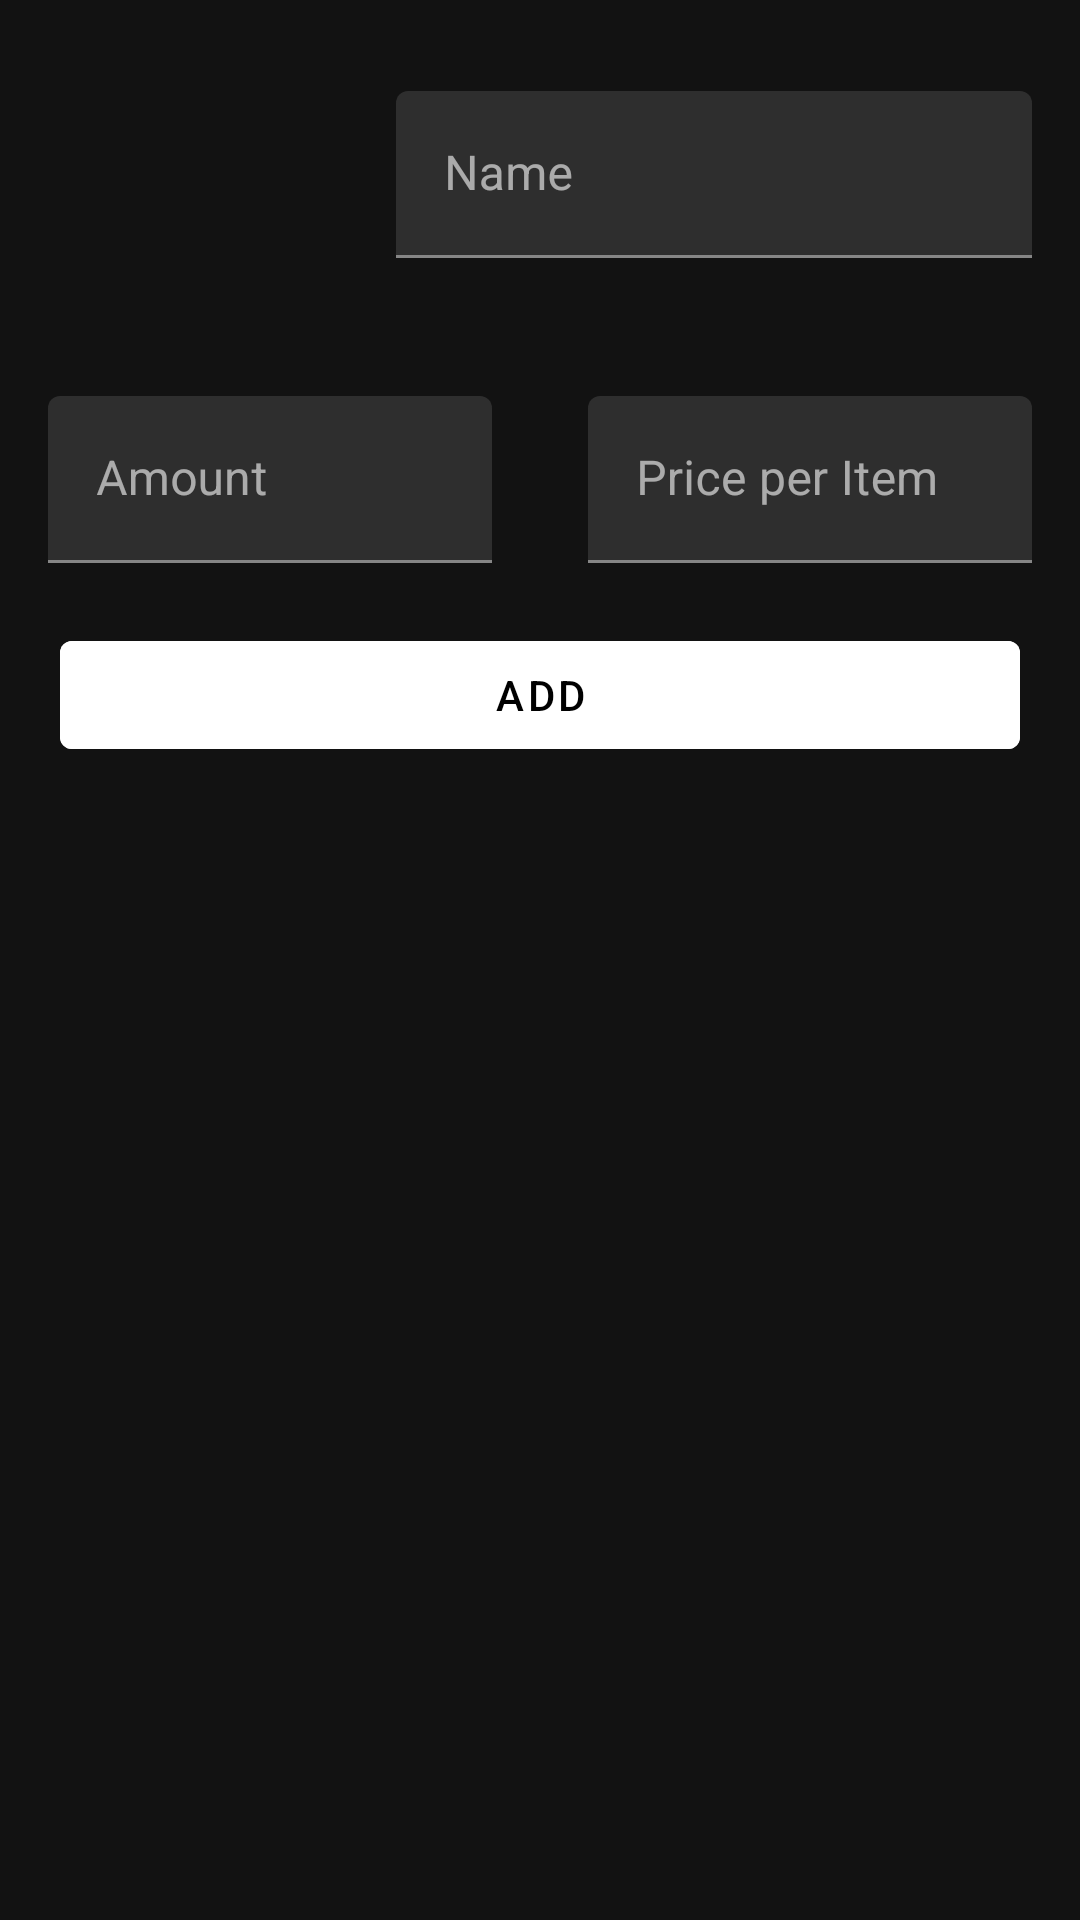

The Android layout XML behind this screen, and the referenced resources:
<!-- AndroidManifest.xml: application theme AppTheme -->
<!-- res/layout/add_shoppin_item.xml -->
<?xml version="1.0" encoding="utf-8"?>
<androidx.constraintlayout.widget.ConstraintLayout xmlns:android="http://schemas.android.com/apk/res/android"
    xmlns:app="http://schemas.android.com/apk/res-auto"
    xmlns:tools="http://schemas.android.com/tools"
    android:layout_width="match_parent"
    android:layout_height="match_parent">

    <ImageView
        android:id="@+id/ivShoppingImage"
        android:layout_width="100dp"
        android:layout_height="100dp"
        android:layout_margin="16dp"
        android:src="@drawable/ic_launcher_background"
        android:scaleType="centerCrop"
        app:layout_constraintStart_toStartOf="parent"
        app:layout_constraintTop_toTopOf="parent" />

    <com.google.android.material.textfield.TextInputLayout
        android:id="@+id/textInputLayout"
        android:layout_width="0dp"
        android:layout_height="wrap_content"
        android:layout_margin="16dp"
        android:hint="@string/name"
        app:layout_constraintBottom_toBottomOf="@+id/ivShoppingImage"
        app:layout_constraintEnd_toEndOf="parent"
        app:layout_constraintStart_toEndOf="@+id/ivShoppingImage"
        app:layout_constraintTop_toTopOf="parent">

        <com.google.android.material.textfield.TextInputEditText
            android:id="@+id/etShoppingItemName"
            android:layout_width="match_parent"
            android:layout_height="match_parent"
            android:inputType="textAutoComplete" />

    </com.google.android.material.textfield.TextInputLayout>

    <com.google.android.material.textfield.TextInputLayout
        android:id="@+id/textInputLayout3"
        android:layout_width="0dp"
        android:layout_height="wrap_content"
        android:layout_margin="16dp"
        android:hint="Amount"
        app:layout_constraintEnd_toStartOf="@+id/textInputLayout2"
        app:layout_constraintHorizontal_bias="0.5"
        app:layout_constraintStart_toStartOf="parent"
        app:layout_constraintTop_toBottomOf="@+id/ivShoppingImage">

        <com.google.android.material.textfield.TextInputEditText
            android:id="@+id/etShoppingItemAmount"
            android:layout_width="match_parent"
            android:layout_height="match_parent"
            android:inputType="number"/>

    </com.google.android.material.textfield.TextInputLayout>

    <com.google.android.material.textfield.TextInputLayout
        android:id="@+id/textInputLayout2"
        android:layout_width="0dp"
        android:layout_height="wrap_content"
        android:layout_margin="16dp"
        android:hint="Price per Item"
        app:layout_constraintEnd_toEndOf="parent"
        app:layout_constraintHorizontal_bias="0.5"
        app:layout_constraintStart_toEndOf="@+id/textInputLayout3"
        app:layout_constraintTop_toBottomOf="@+id/ivShoppingImage">

        <com.google.android.material.textfield.TextInputEditText
            android:id="@+id/etShoppingItemPrice"
            android:layout_width="match_parent"
            android:layout_height="match_parent"
            android:inputType="numberDecimal" />

    </com.google.android.material.textfield.TextInputLayout>

    <com.google.android.material.button.MaterialButton
        android:id="@+id/btnAddShoppingItem"
        android:layout_width="match_parent"
        android:layout_height="wrap_content"
        android:backgroundTint="@color/white"
       android:layout_margin="20dp"
        android:text="@string/add"
        android:textColor="@color/black"
        app:layout_constraintEnd_toEndOf="parent"
        app:layout_constraintStart_toStartOf="parent"
        app:layout_constraintTop_toBottomOf="@+id/textInputLayout2" />

</androidx.constraintlayout.widget.ConstraintLayout>
<!-- resources referenced by this layout -->
<resources>
  <string name="add">Add</string>
  <string name="name">Name</string>
  <style name="AppTheme" parent="Theme.MaterialComponents">
          
          <item name="colorPrimary">@color/black</item>
          <item name="colorPrimaryDark">@color/purple_200</item>
          <item name="colorAccent">@color/purple_200</item>
      </style>
  <!-- not gathered from this repository: default colours our renderer supplied (Android Studio template values) -->
  <color name="purple_200">#FFBB86FC</color>
  <color name="black">#FF000000</color>
  <color name="white">#FFFFFFFF</color>
</resources>
